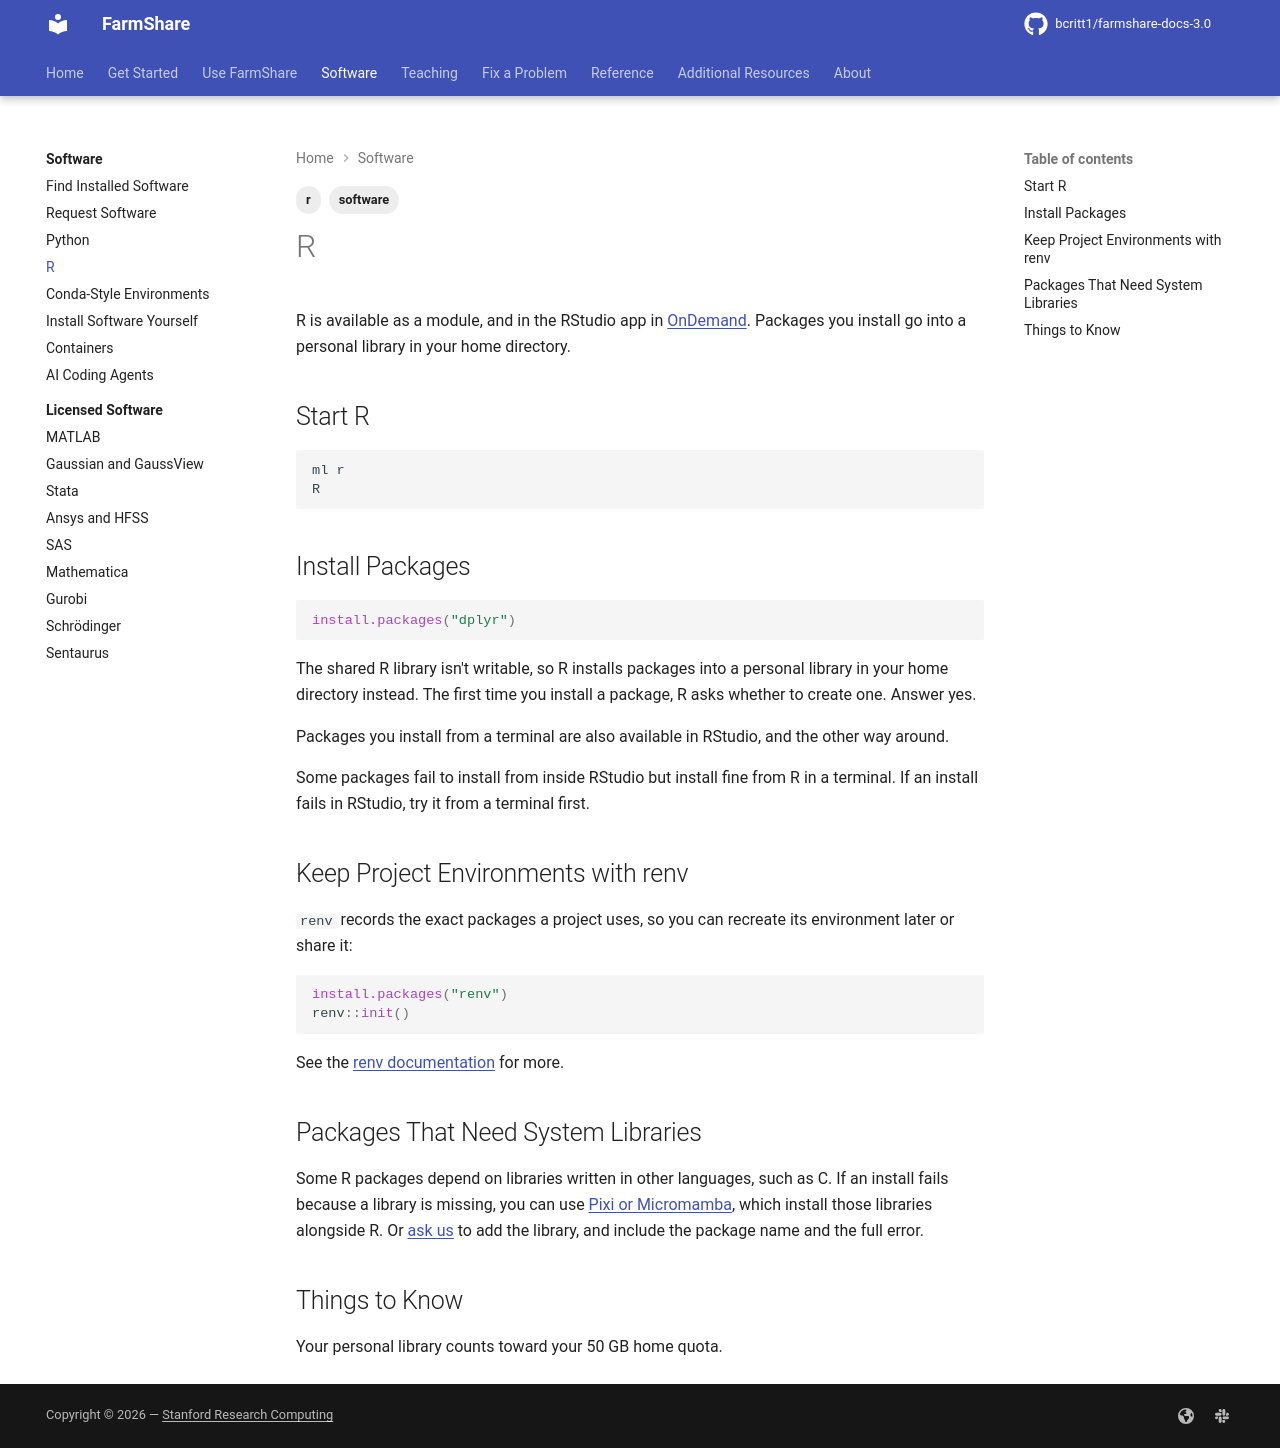

repository: bcritt1/farmshare-docs-3.0 · page: software/r/index.html · generator: mkdocs

---
tags:
    - software
    - r
---

R is available as a module, and in the RStudio app in
[OnDemand]({{ facts.ondemand_url }}). Packages you install go into a personal
library in your home directory.

## Start R

```bash
ml r
R
```

## Install Packages

```r
install.packages("dplyr")
```

The shared R library isn't writable, so R installs packages into a personal
library in your home directory instead. The first time you install a package, R
asks whether to create one. Answer yes.

Packages you install from a terminal are also available in RStudio, and the
other way around.

Some packages fail to install from inside RStudio but install fine from R in a
terminal. If an install fails in RStudio, try it from a terminal first.

## Keep Project Environments with renv

`renv` records the exact packages a project uses, so you can recreate its
environment later or share it:

```r
install.packages("renv")
renv::init()
```

See the [renv documentation](https://rstudio.github.io/renv/) for more.

## Packages That Need System Libraries

Some R packages depend on libraries written in other languages, such as C. If an
install fails because a library is missing, you can use [Pixi or
Micromamba](conda-style-environments.md), which install those libraries
alongside R. Or [ask us](request.md) to add the library, and include the package
name and the full error.

## Things to Know

Your personal library counts toward your {{ facts.home_quota }} home quota.
